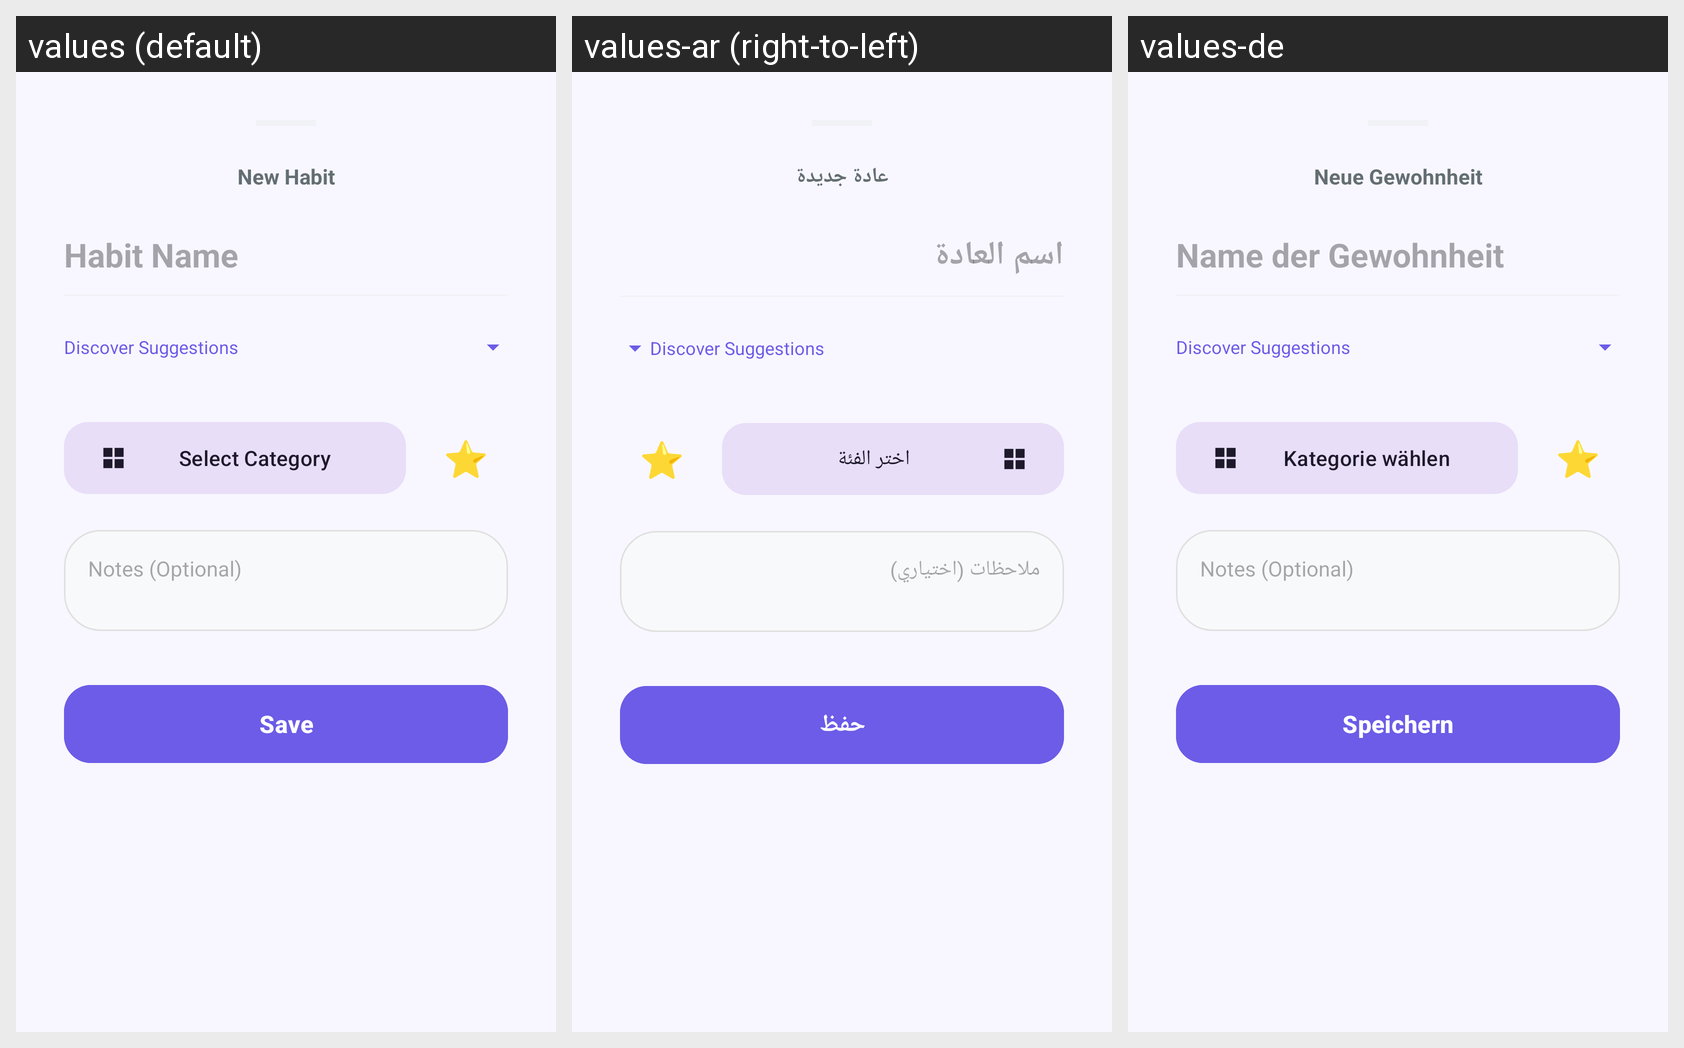

The same Android screen rendered under several of its app's locales, left to right. List the strings drawn on it with the default value and each locale's translation.
Android screen res/layout/bottom_sheet_add_habit.xml rendered under 3 locales, left to right: values (default), values-ar (right-to-left), values-de. Device: Nexus 5 (rendered at 1080×1920; each locale shown at half size, 540×960, under a caption strip naming it); theme Theme.HabitApp.
Strings drawn on this screen, with the default value and each locale's value (text and hints the layout hard-codes, and strings that could not be matched under every locale, appear in the picture but are not listed):

new_habit
  values: New Habit
  values-ar: عادة جديدة
  values-de: Neue Gewohnheit

habit_name_hint
  values: Habit Name
  values-ar: اسم العادة
  values-de: Name der Gewohnheit

select_category
  values: Select Category
  values-ar: اختر الفئة
  values-de: Kategorie wählen

notes_label
  values: Notes (Optional)
  values-ar: ملاحظات (اختياري)
  values-de: Notes (Optional)  [not translated; the default value is used]

save
  values: Save
  values-ar: حفظ
  values-de: Speichern
